Run: headless pygame with SDL's dummy video driver; simulated clock (each Clock.tick advances the game by its frame time, no real sleeping); random seed 0; keys injected as events and as key.get_pressed() state; no mouse input.
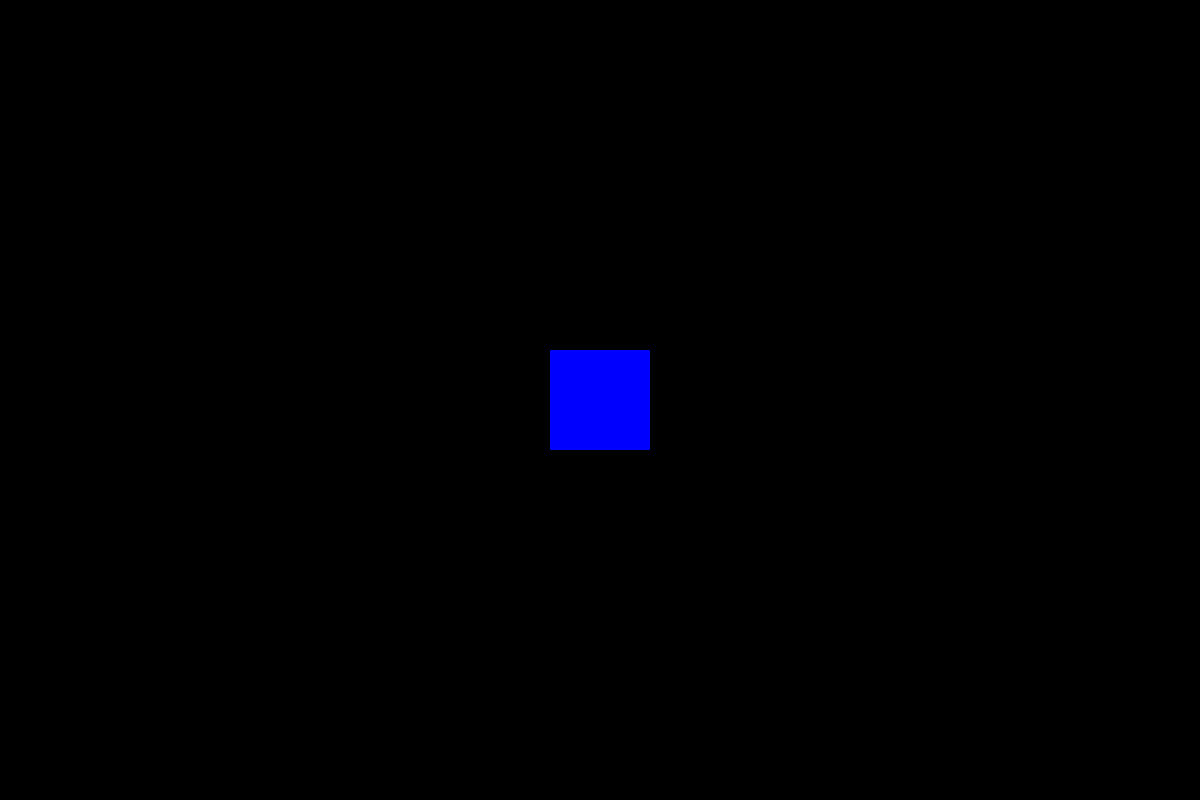
Frame 1 of 4 · flips 1–60 · no input
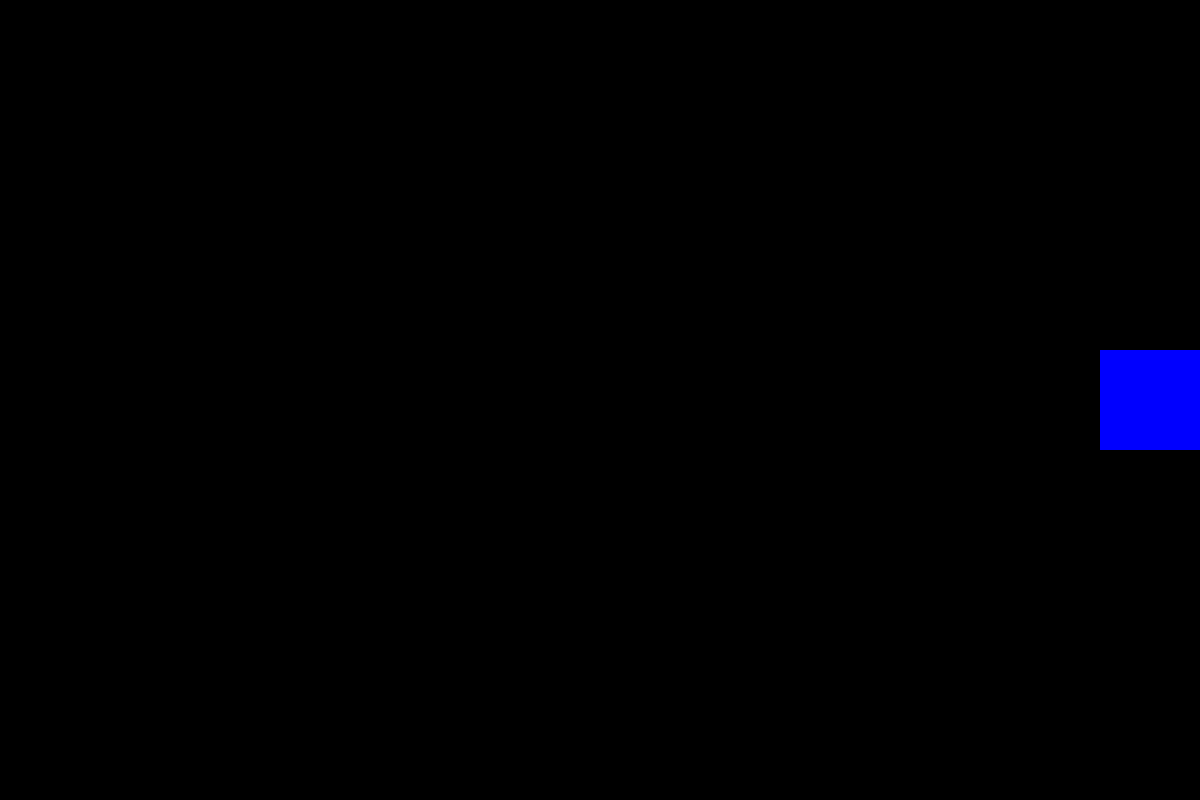
Frame 2 of 4 · flips 61–180 · tapped SPACE, RETURN · held RIGHT (→), D
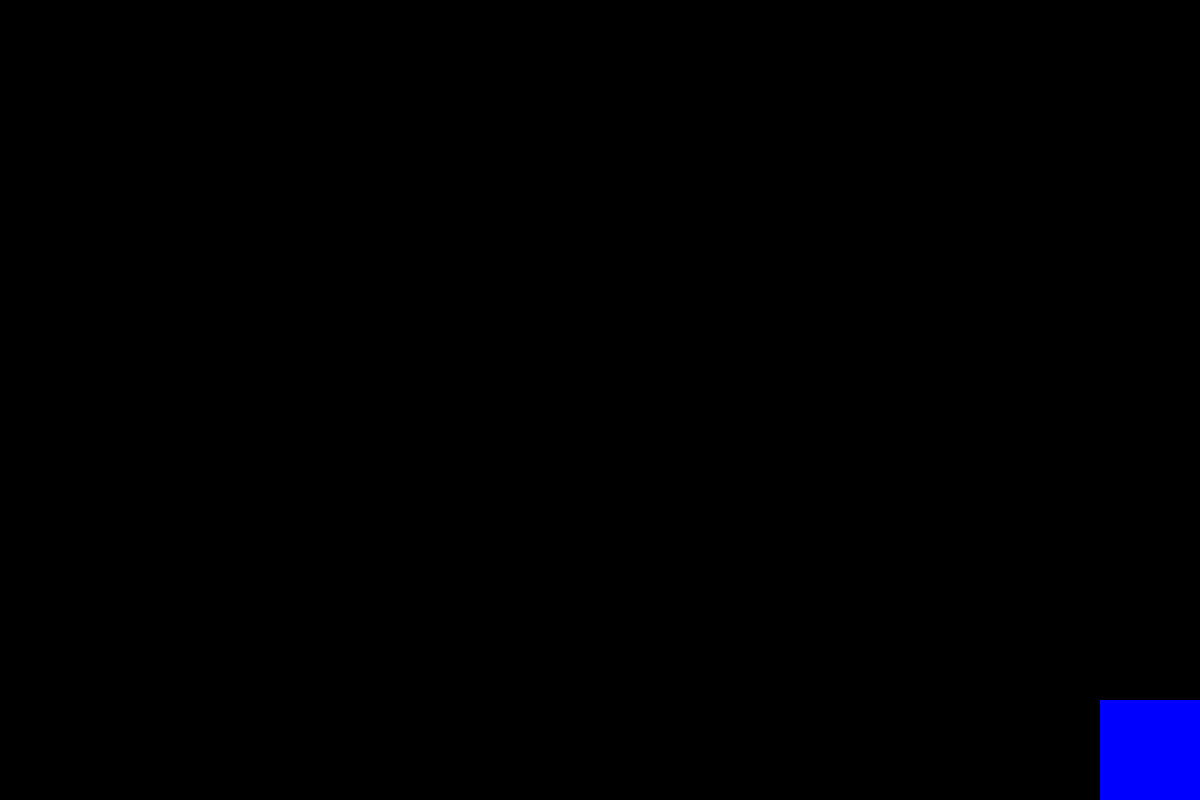
Frame 3 of 4 · flips 181–300 · held DOWN (↓), S
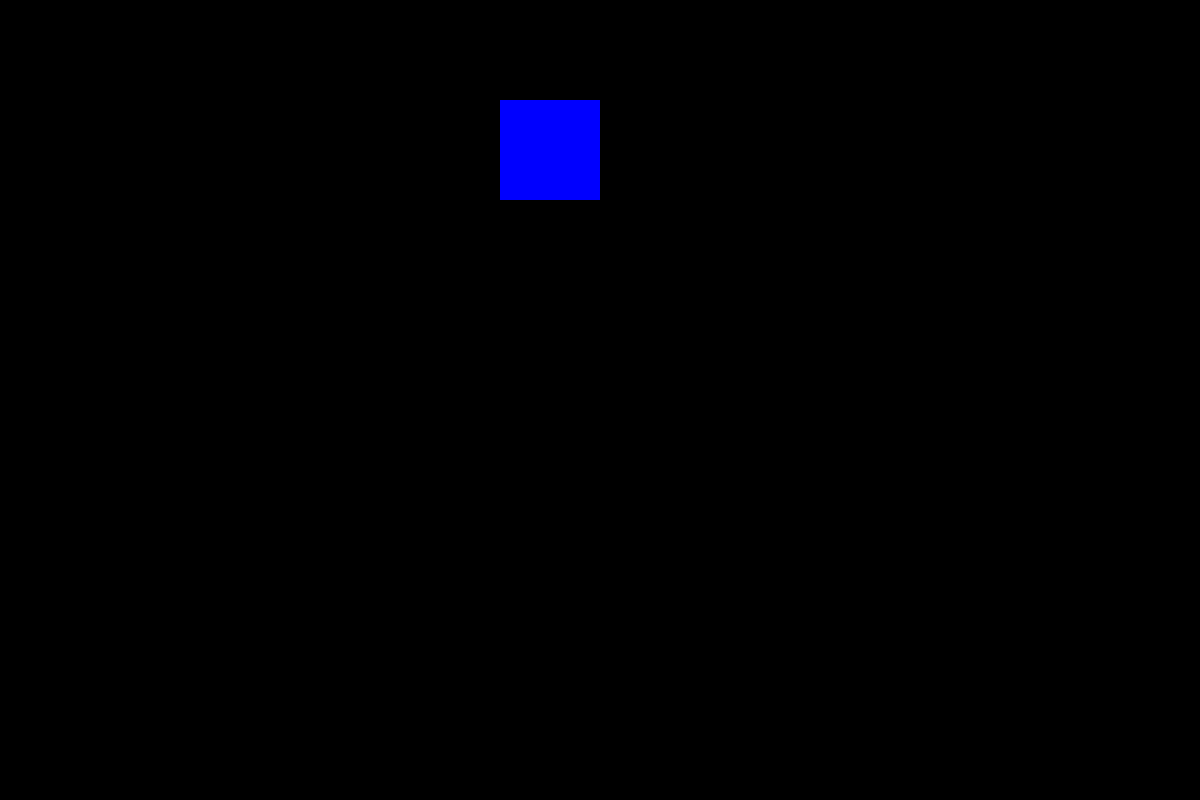
Frame 4 of 4 · flips 301–420 · held LEFT (←), A, UP (↑), W

The pygame program that drew these frames:

import pygame

class Player:
    def __init__(self, x, y, size, color="blue"):
        self.x = x
        self.y = y
        self.size = size
        self.color = color
        self.speed = 5
        self.rect = pygame.Rect(self.x, self.y, self.size, self.size)
        
    def move(self, keys, screen_width, screen_height):
        if keys[pygame.K_w]:
            if self.y > 0:
                self.y -= self.speed
        if keys[pygame.K_s]:
            if self.y + self.size < screen_height:
                self.y += self.speed
        if keys[pygame.K_d]:
            if self.x + self.size < screen_width:
                self.x += self.speed
        if keys[pygame.K_a]:
            if self.x > 0:
                self.x -= self.speed

    

pygame.init()
width, height = 1200, 800

screen = pygame.display.set_mode((width, height))
pygame.display.set_caption("Apenas Comece")
clock = pygame.time.Clock() #Controla o FPS

#Criação do jogador na tela
player_size = 100

running = True

gorila = Player(550, 350, player_size)
while running:
    for event in pygame.event.get():
        if event.type == pygame.QUIT:
            running = False
    gorila.move(pygame.key.get_pressed(), width, height)
    player = pygame.Rect(gorila.x, gorila.y, gorila.size, gorila.size)
    screen.fill("black") # 1. Limpa a tela (pinta de preto)
    
    pygame.draw.rect(screen, "blue", player)
    # Aqui você desenha: pygame.draw.rect(...) ou tela.blit(...)

    pygame.display.flip() # 2. Atualiza o display (mostra o frame novo)
    
    clock.tick(60) # Garante que rode a 60 frames por segundo

pygame.quit()
